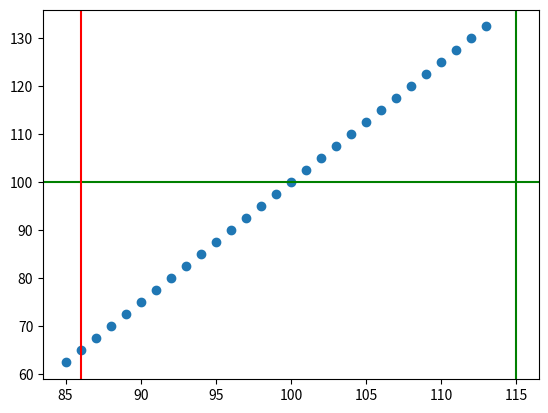

Write the Python code that produced this figure.
# -*- coding: utf-8 -*-
"""
Created on Mon Jul 26 11:43:20 2021

@author: vollmera
"""
import matplotlib.pyplot as plt
from matplotlib.offsetbox import AnchoredText


StockPrice=87
target_value=88
KnockOut=77#StockPrice*0.65                #meist so 30 % diff
lossValue=0.6               # stop loss limit ca 40%



KoPercent=(StockPrice-KnockOut)/StockPrice*100
optionPrice=(StockPrice-KnockOut)*0.1
sellIt_undelyingAt=max(StockPrice*0.7,KnockOut)

OptionLossLimit=(sellIt_undelyingAt-KnockOut)*0.1


StockLimit=10*(optionPrice*lossValue+KnockOut*0.1)  # sell at latest at loss value 


earning=((target_value-KnockOut)*0.1)-optionPrice

Winpercent=100*(earning/optionPrice)

print("your checking stockprize {:.2f} and KO {:.2f} difference is  {:.1f}%".format(StockPrice,KnockOut,KoPercent))

print("prize for option {:.2f} first re order {:.2f}  second reorder {:.2f} ".format(optionPrice,optionPrice*0.95,optionPrice*0.9))

print("limits to sell on option is {:.2f} underlying value is {:.2f}".format(optionPrice*lossValue,StockLimit))
riskReword=Winpercent/(((optionPrice-optionPrice*lossValue)/optionPrice)*100)
print("win  {:.1f}%  and risk {:.1f}% reward at {:.1f}".format(Winpercent,100*(1-(lossValue)),riskReword))

# hier mus nioch richtig gerechent werden was ist riskio und chance möglihckeit



class KoCalc:
    def __init__(self,price):
        self.StockPrice=price       
        self.KnockOut=self.StockPrice*0.65
        self.lossValue=0.65
        self.targetValue=self.StockPrice*1.1
        
        
    def setTarget(self,target):
        self.targetValue=target
    
    def set_KO(self,target):
        self.KnockOut=target
        
    def calc(self):
        self.KoPercent=((self.StockPrice-self.KnockOut)/self.StockPrice)*100
        self.optionPrice=(self.StockPrice-self.KnockOut)*0.1
        self.sellIt_undelyingAt=max(self.StockPrice*0.7,self.KnockOut)
        self.OptionLossLimit=(self.sellIt_undelyingAt-self.KnockOut)*0.1
        # stock limit must be checked for ko and max choosen loss value
        self.StockLimit=10*(self.optionPrice*self.lossValue+self.KnockOut*0.1)  # sell at latest at loss value 
        
        
    def valueOption(self,value):
        self.calc()
        self.earning=100+((((value-self.KnockOut)*0.1)-self.optionPrice)/(self.optionPrice))*100
        if (value < self.KnockOut):
            self.earning=0
        return self.earning
    
    def findOption(self):
        print("Option to buy",self.optionPrice)
        print("KO ",self.KnockOut)
        print("stop loss ",self.StockLimit)
        print(StockPrice,KnockOut,KoPercent)
        
    def draw_earning(self,band):
        x_value=[]
        y_value=[]
        for a in range(int(self.StockPrice*(1-(band/100))),int(self.StockPrice*(1+(band/100))),1):
                x_value.append(a)
                y_value.append(self.valueOption(a))
        plt.axhline(y=100, color='g', linestyle='-')
        plt.axvline(x=self.StockLimit,color="r")
        plt.axvline(x=self.targetValue,color="g") 
       # plt.text(0,0,"hgjj",verticalalignment='top')
        plt.scatter(x_value, y_value)        
        
        
        
kb=KoCalc(100)

kb.set_KO(60)
kb.setTarget(115)
kb.draw_earning(15)

kb.valueOption(110)
kb.findOption()